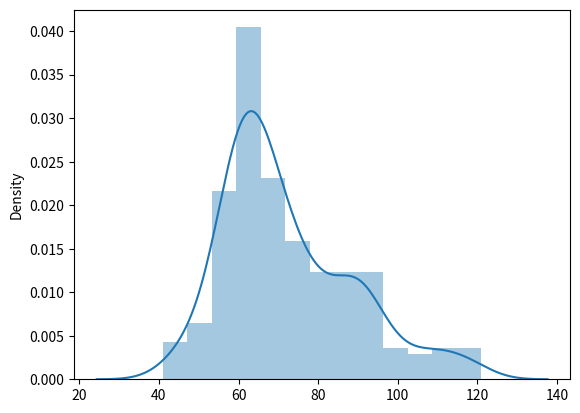

Reproduce this figure in Python.
import pandas as pd
import seaborn as sns
import matplotlib.pyplot as plt
l = [41, 44, 46, 46, 47, 47, 48, 48, 49, 51, 52, 53, 53, 53, 53, 55, 55, 55,
     55, 56, 56, 56, 56, 56, 56, 57, 57, 57, 57, 57, 57, 57, 57, 58, 58, 58,
     58, 59, 59, 59, 59, 59, 59, 59, 59, 60, 60, 60, 60, 60, 60, 60, 60, 61,
     61, 61, 61, 61, 61, 61, 61, 61, 61, 61, 62, 62, 62, 62, 62, 62, 62, 62,
     62, 63, 63, 63, 63, 63, 63, 63, 63, 63, 64, 64, 64, 64, 64, 64, 64, 65,
     65, 65, 65, 65, 65, 65, 65, 65, 65, 65, 65, 66, 66, 66, 66, 66, 66, 66,
     67, 67, 67, 67, 67, 67, 67, 67, 68, 68, 68, 68, 68, 69, 69, 69, 70, 70,
     70, 70, 71, 71, 71, 71, 71, 72, 72, 72, 72, 73, 73, 73, 73, 73, 73, 73,
     74, 74, 74, 74, 74, 75, 75, 75, 76, 77, 77, 78, 78, 79, 79, 79, 79, 80,
     80, 80, 80, 81, 81, 81, 81, 83, 84, 84, 85, 86, 86, 86, 86, 87, 87, 87,
     87, 87, 88, 90, 90, 90, 90, 90, 90, 91, 91, 91, 91, 91, 91, 91, 91, 92,
     92, 93, 93, 93, 94, 95, 95, 96, 98, 98, 99, 100, 102, 104, 105, 107, 108,
     109, 110, 110, 113, 113, 115, 116, 118, 119, 121]

sns.distplot(l, kde=True, rug=False)
plt.show()
